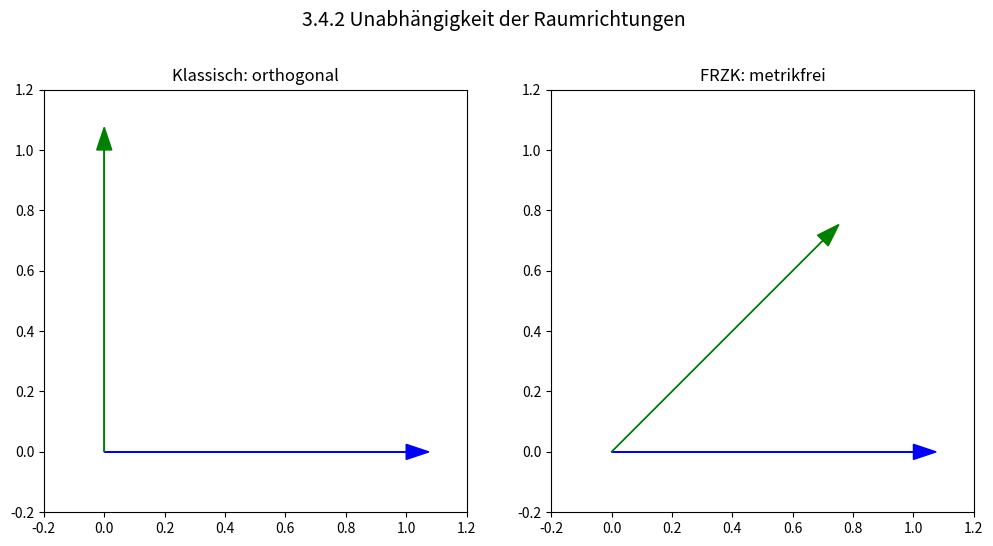

Generate this figure with matplotlib:
# 3.4.2 Unabhängigkeit der Raumrichtungen
import matplotlib.pyplot as plt
import numpy as np

fig, ax = plt.subplots(1,2, figsize=(12,6))

# Klassisch orthogonal
ax[0].arrow(0,0,1,0, head_width=0.05, color="blue")
ax[0].arrow(0,0,0,1, head_width=0.05, color="green")
ax[0].set_title("Klassisch: orthogonal")
ax[0].set_xlim(-0.2,1.2)
ax[0].set_ylim(-0.2,1.2)
ax[0].set_aspect("equal")

# FRZK: schiefwinklig
ax[1].arrow(0,0,1,0, head_width=0.05, color="blue")
ax[1].arrow(0,0,0.7,0.7, head_width=0.05, color="green")
ax[1].set_title("FRZK: metrikfrei")
ax[1].set_xlim(-0.2,1.2)
ax[1].set_ylim(-0.2,1.2)
ax[1].set_aspect("equal")

plt.suptitle("3.4.2 Unabhängigkeit der Raumrichtungen", fontsize=14)
plt.show()
